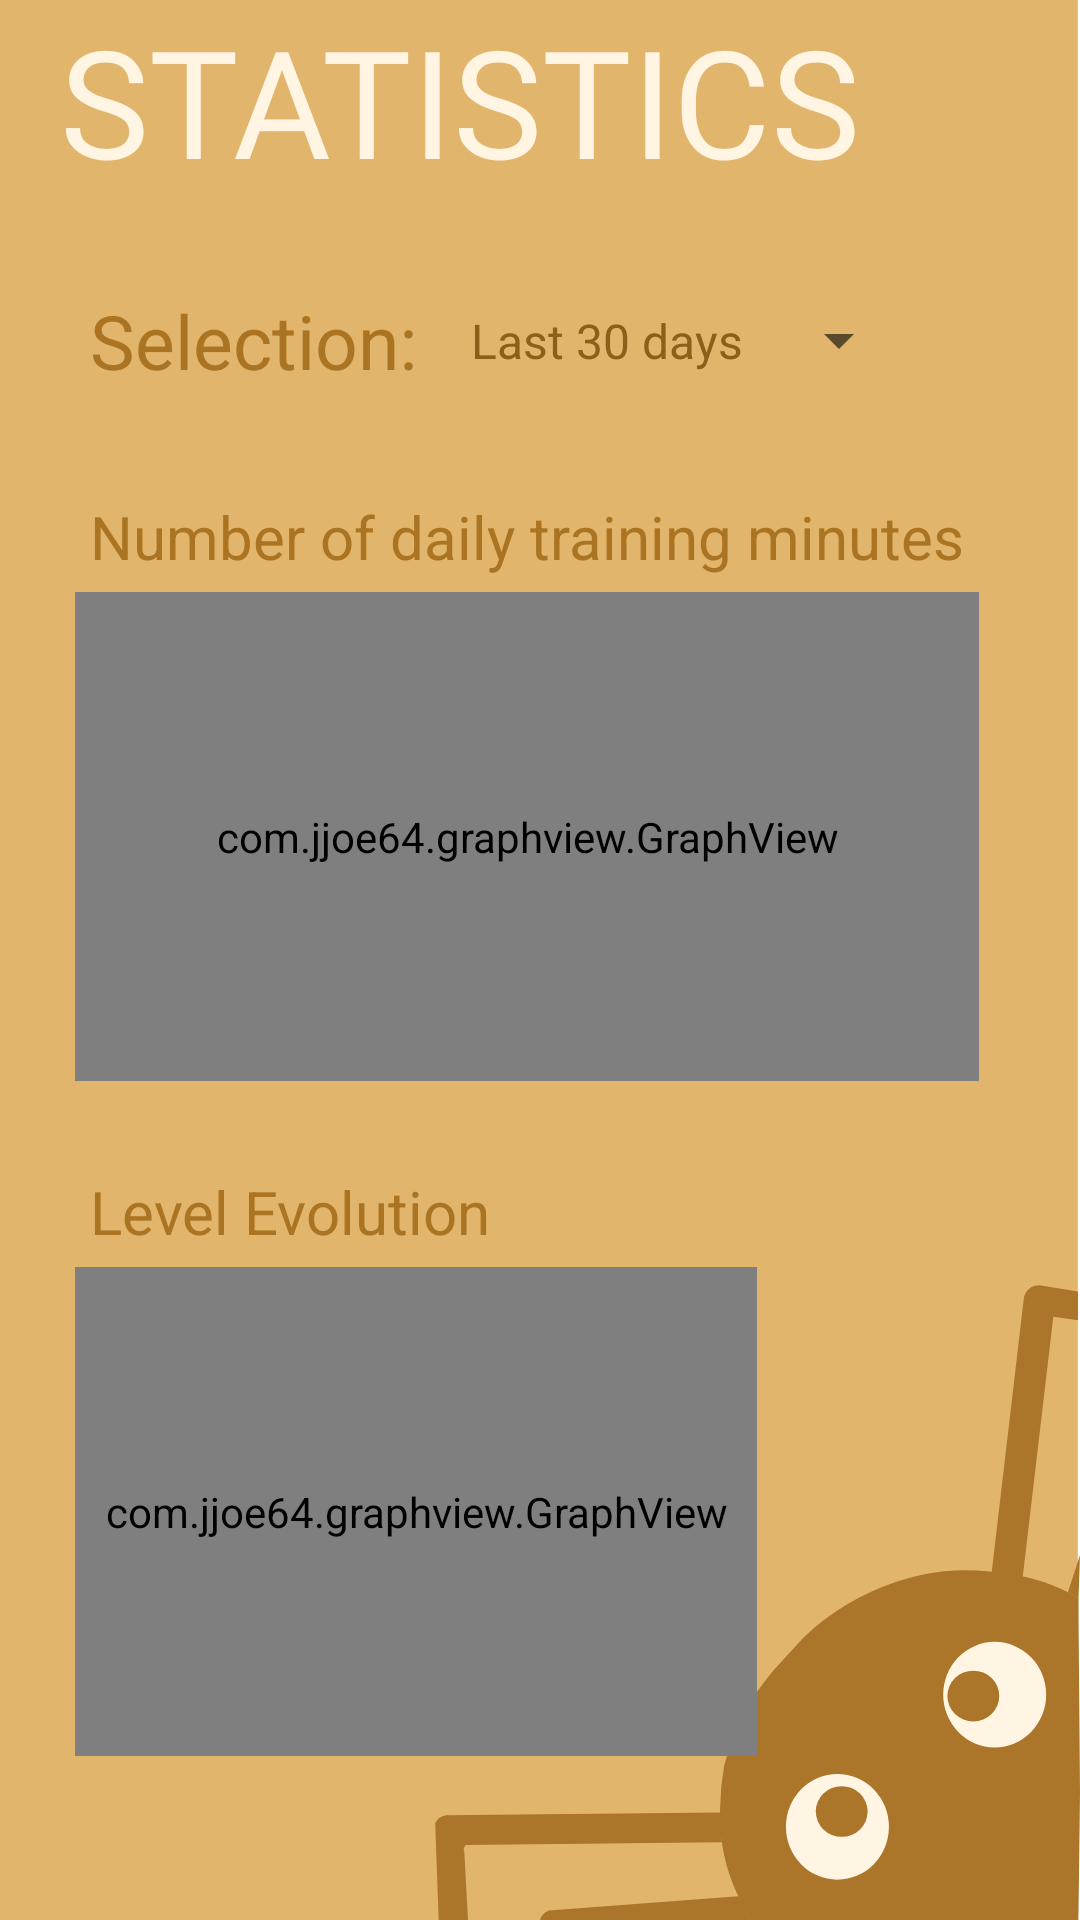

The Android layout XML behind this screen, and the referenced resources:
<!-- AndroidManifest.xml: application theme Theme.PhobiGone -->
<!-- res/layout/activity_stats.xml -->
<?xml version="1.0" encoding="utf-8"?>
<LinearLayout xmlns:android="http://schemas.android.com/apk/res/android"
    xmlns:tools="http://schemas.android.com/tools"
    android:layout_width="match_parent"
    android:layout_height="wrap_content"
    android:orientation="vertical"
    android:background="@drawable/facts_background"
    tools:context=".StatsActivity">

    <TextView
        android:id="@+id/titleStats"
        style="@style/titles"
        android:text="STATISTICS">
    </TextView>

    <LinearLayout
        android:layout_width="match_parent"
        android:layout_height="wrap_content"
        android:layout_marginStart="20sp"
        android:layout_marginTop="20sp"
        android:layout_marginEnd="20sp"
        android:layout_marginBottom="10sp"
        android:gravity="left"
        android:background="@color/eggShell_75"
        android:orientation="horizontal">

        <TextView
            android:id="@+id/text"
            android:layout_width="wrap_content"
            android:layout_height="match_parent"
            android:background="@android:color/transparent"
            android:padding="10dp"
            android:text="@string/select"
            android:textColor="@color/brown"
            android:textSize="25sp" />

        <Spinner
            android:id="@+id/spinnerOptions"
            android:layout_width="wrap_content"
            android:layout_height="match_parent"
            android:width="3dp"
            android:entries="@array/options"
            android:theme="@style/spinnerTheme" />
    </LinearLayout>

    <LinearLayout
        android:layout_width="wrap_content"
        android:layout_height="210dp"
        android:layout_marginStart="20sp"
        android:layout_marginTop="5sp"
        android:layout_marginEnd="20sp"
        android:layout_marginBottom="10sp"
        android:background="@color/eggShell_75"
        android:orientation="vertical"
        android:padding="5dp">

        <TextView
            android:id="@+id/dailyHours"
            android:layout_width="match_parent"
            android:layout_height="wrap_content"
            android:padding="5dp"
            android:text="@string/numHours"
            android:textColor="@color/brown"
            android:textSize="20sp" />

        <com.jjoe64.graphview.GraphView
            android:id="@+id/hoursGraph"
            android:layout_width="match_parent"
            android:layout_height="match_parent"
            android:padding="10dp" />

    </LinearLayout>


    <LinearLayout
        android:layout_width="wrap_content"
        android:layout_height="210dp"
        android:layout_marginStart="20sp"
        android:layout_marginTop="5sp"
        android:layout_marginEnd="20sp"
        android:layout_marginBottom="10sp"
        android:background="@color/eggShell_75"
        android:orientation="vertical"
        android:padding="5dp">

        <TextView
            android:id="@+id/textLevel"
            android:layout_width="match_parent"
            android:layout_height="wrap_content"
            android:padding="5dp"
            android:text="@string/evolLevel"
            android:textColor="@color/brown"
            android:textSize="20sp" />

        <com.jjoe64.graphview.GraphView
            android:id="@+id/levelEvol"
            android:layout_width="match_parent"
            android:layout_height="match_parent"
            android:padding="10dp" />

    </LinearLayout>

</LinearLayout>
<!-- resources referenced by this layout -->
<resources>
  <string-array name="options">
          <item>Last 30 days</item>
          <item>Last 7 days</item>
      </string-array>
  <color name="brown">#AB7422</color>
  <!-- drawable facts_background: png bitmap (drawable, 28192 bytes) -->
  <string name="evolLevel">Level Evolution</string>
  <string name="numHours">Number of daily training minutes</string>
  <string name="select">Selection:</string>
  <style name="spinnerTheme">
          <item name="android:textColor">@color/darkBrown</item>
      </style>
  <style name="titles">
          <item name="android:layout_marginHorizontal">20dp</item>
          <item name="android:layout_width">wrap_content</item>
          <item name="android:layout_height">wrap_content</item>
          <item name="android:fontFamily">@font/anton</item>
          <item name="android:textColor">@color/eggShell</item>
          <item name="android:textSize">50sp</item>
          <item name="android:layout_gravity">left</item>
      </style>
  <style name="Theme.PhobiGone" parent="Theme.MaterialComponents.DayNight.DarkActionBar">
          
          <item name="colorPrimary">@color/brown</item>
          <item name="colorPrimaryVariant">@color/eggShell</item>
          <item name="colorOnPrimary">@color/eggShell</item>
          
          <item name="colorSecondary">@color/sand</item>
          <item name="colorSecondaryVariant">@color/teal_700</item>
          <item name="colorOnSecondary">@color/brown</item>
          
          <item name="android:statusBarColor">@color/darkBrown</item>
          
      </style>
  <color name="darkBrown">#8D5F1A</color>
  <color name="eggShell">#FFF5E2</color>
  <color name="sand">#E1B66C</color>
  <color name="teal_700">#FF018786</color>
</resources>
